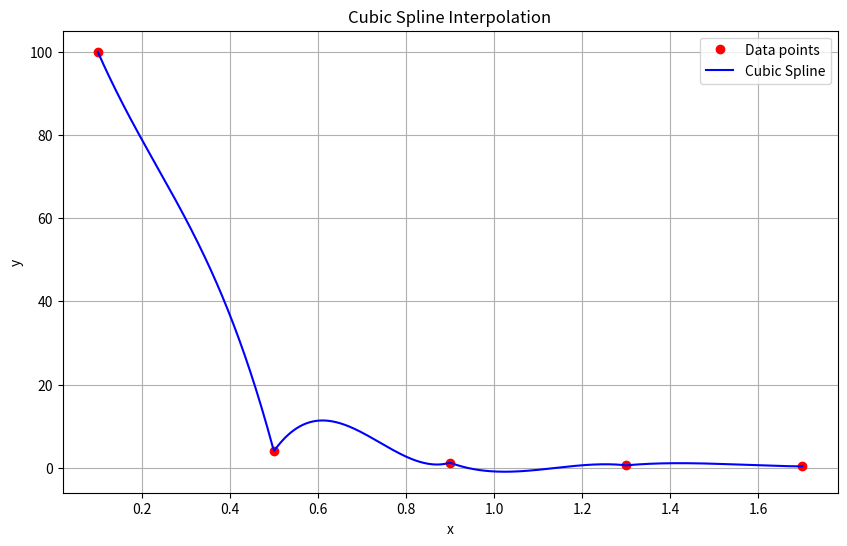

Generate this figure with matplotlib:
import numpy as np
import matplotlib.pyplot as plt


def cubic_spline_interpolation(x_vals, y_vals, q0, qn):
    n = len(x_vals)
    h = np.diff(x_vals)
    b = np.diff(y_vals) / h

    # Formulating the system of equations
    A = np.zeros((n, n))
    rhs = np.zeros(n)

    # Boundary conditions
    A[0, 0] = 1
    A[-1, -1] = 1
    rhs[0] = q0
    rhs[-1] = qn

    # Fill the A matrix and rhs vector for the interior points
    for i in range(1, n - 1):
        A[i, i - 1] = h[i - 1]
        A[i, i] = 2 * (h[i - 1] + h[i])
        A[i, i + 1] = h[i]
        rhs[i] = 3 * (b[i] - b[i - 1])

    # Solve the system
    m = np.linalg.solve(A, rhs)

    # Coefficients of the cubic spline
    def spline(x, i):
        t = (x - x_vals[i]) / h[i]
        return (1 - t) * y_vals[i] + t * y_vals[i + 1] + t * (1 - t) * (
                (1 - t) * (m[i] * (h[i] / 3)) + t * (m[i + 1] * (h[i] / 3)))

    # Function to evaluate spline at any x
    def evaluate_spline(x):
        for i in range(n - 1):
            if x_vals[i] <= x <= x_vals[i + 1]:
                return spline(x, i)
        raise ValueError("The input x is out of the interpolation range.")
    print(evaluate_spline(0.8))
    return evaluate_spline


x_vals = [0.1, 0.5, 0.9, 1.3, 1.7]
y_vals = [100, 4, 1.2346, 0.59172, 0.34602]
q0 = 0
qn = 0

spline_func = cubic_spline_interpolation(x_vals, y_vals, q0, qn)

x_plot = np.linspace(min(x_vals), max(x_vals), 500)
y_plot = [spline_func(x) for x in x_plot]

plt.figure(figsize=(10, 6))
plt.plot(x_vals, y_vals, 'ro', label='Data points')
plt.plot(x_plot, y_plot, 'b-', label='Cubic Spline')
plt.xlabel('x')
plt.ylabel('y')
plt.title('Cubic Spline Interpolation')
plt.legend()
plt.grid(True)
plt.show()
